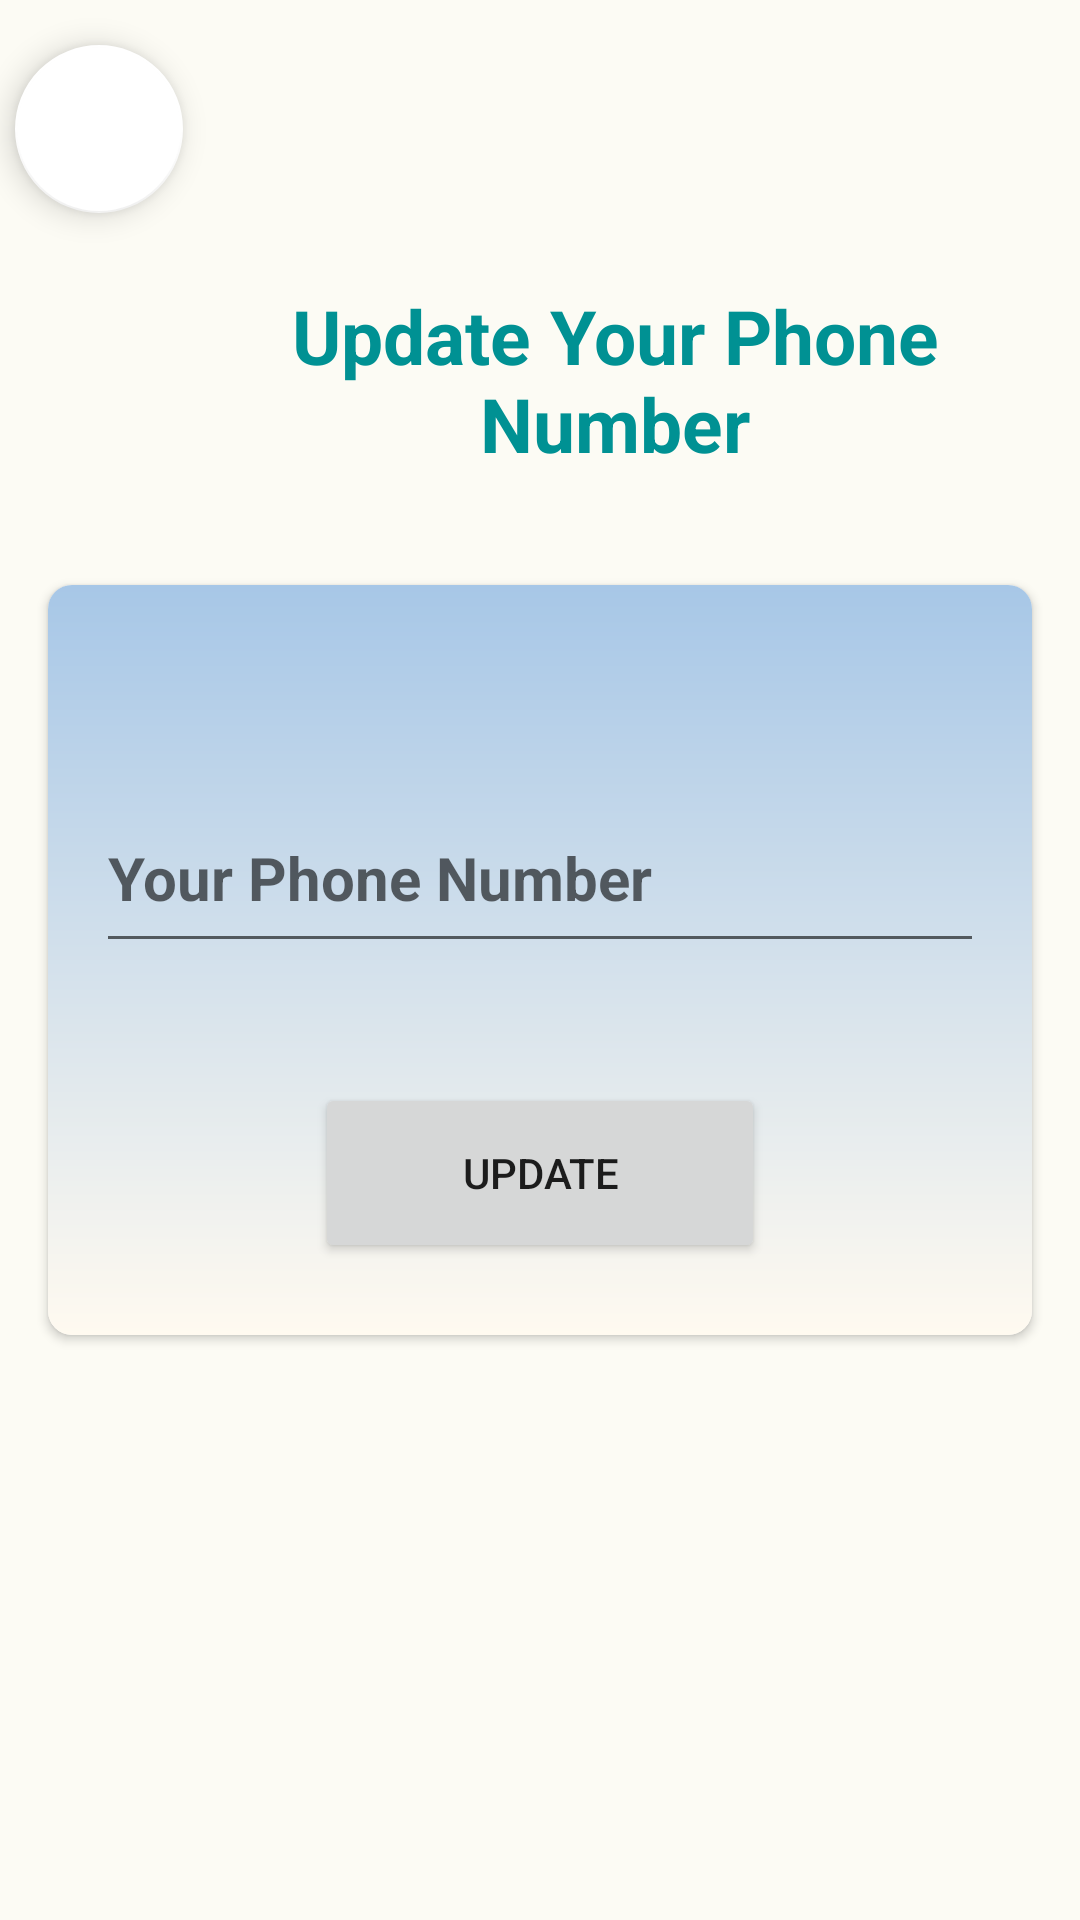

This screen was rendered from an Android layout file. Write that file and the resources it references.
<!-- AndroidManifest.xml: application theme Theme.Tshare -->
<!-- res/layout/fragment_phone_edit.xml -->
<?xml version="1.0" encoding="utf-8"?>
<RelativeLayout xmlns:android="http://schemas.android.com/apk/res/android"
    xmlns:tools="http://schemas.android.com/tools"
    android:layout_width="match_parent"
    android:layout_height="match_parent"
    xmlns:app="http://schemas.android.com/apk/res-auto"
    tools:context=".fragment.lastNameEditFragment"
    android:background="#FCFBF4">

    <com.google.android.material.floatingactionbutton.FloatingActionButton
        android:id="@+id/close_button"
        android:layout_width="wrap_content"
        android:layout_height="60dp"
        android:clickable="true"
        android:contentDescription="TODO"
        android:focusable="true"
        android:src="@drawable/icon_close"
        app:backgroundTint="@color/white"
        tools:ignore="MissingConstraints"
        tools:layout_editor_absoluteX="7dp"
        tools:layout_editor_absoluteY="25dp"
        android:layout_marginTop="15dp"
        android:layout_marginLeft="5dp"/>

    <TextView
        android:layout_width="wrap_content"
        android:layout_height="wrap_content"
        android:layout_gravity="center"
        android:layout_marginTop="80dp"
        android:gravity="center"
        android:paddingTop="15dp"
        android:paddingBottom="15dp"
        android:layout_marginLeft="50dp"
        android:text="@string/phone_edit"
        android:textColor="#009193"
        android:textSize="25sp"
        android:textStyle="bold" />

    <androidx.cardview.widget.CardView
        android:layout_width="match_parent"
        android:layout_height="250dp"
        android:layout_marginStart="16dp"
        android:layout_marginTop="16dp"
        android:layout_marginEnd="16dp"
        android:layout_marginBottom="16dp"
        app:cardCornerRadius="8dp"
        android:layout_centerInParent="true">

        <LinearLayout
            android:layout_width="match_parent"
            android:layout_height="250dp"
            android:orientation="vertical"
            android:padding="16dp"
            android:background="@drawable/card_background"
            android:gravity="center_horizontal">

            <EditText
                android:id="@+id/phoneUpdate"
                android:layout_width="match_parent"
                android:layout_height="60dp"
                android:hint="@string/phone_edityour_phone_number"
                android:textStyle="bold"
                android:textColor="@color/black"
                android:textSize="20dp"
                android:layout_marginTop="50dp"
                android:inputType="number"/>

            <Button
                android:id="@+id/phoneUpdateButton"
                android:layout_width="150dp"
                android:layout_height="60dp"
                android:text="@string/phone_editupdate"
                android:layout_marginTop="40dp"/>
        </LinearLayout>
    </androidx.cardview.widget.CardView>

</RelativeLayout>
<!-- resources referenced by this layout -->
<resources>
  <color name="black">#FF000000</color>
  <color name="white">#FFFFFFFF</color>
  <!-- drawable card_background (drawable) -->
  <?xml version="1.0" encoding="utf-8"?>
  <shape xmlns:android="http://schemas.android.com/apk/res/android">
      <gradient android:startColor="#A7C7E7" android:endColor="#FFFAF0" android:angle="270"/>
  
  </shape>
  <string name="phone_edit">Update Your Phone Number</string>
  <string name="phone_editupdate">Update</string>
  <string name="phone_edityour_phone_number">Your Phone Number</string>
  <style name="Theme.Tshare" parent="Theme.MaterialComponents.DayNight.DarkActionBar">
          
          <item name="colorPrimary">@color/teal_700</item>
          <item name="colorPrimaryVariant">@color/purple_700</item>
          <item name="colorOnPrimary">@color/white</item>
          
          <item name="colorSecondary">@color/teal_200</item>
          <item name="colorSecondaryVariant">@color/teal_700</item>
          <item name="colorOnSecondary">@color/black</item>
          
          <item name="android:statusBarColor">?attr/colorPrimaryVariant</item>
          
      </style>
  <color name="teal_700"> #009193</color>
  <color name="purple_700">#FF3700B3</color>
  <color name="teal_200">#FF03DAC5</color>
</resources>
